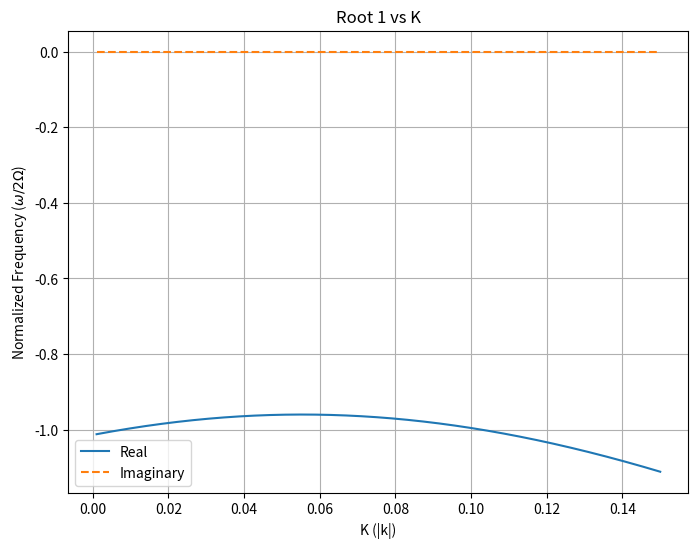
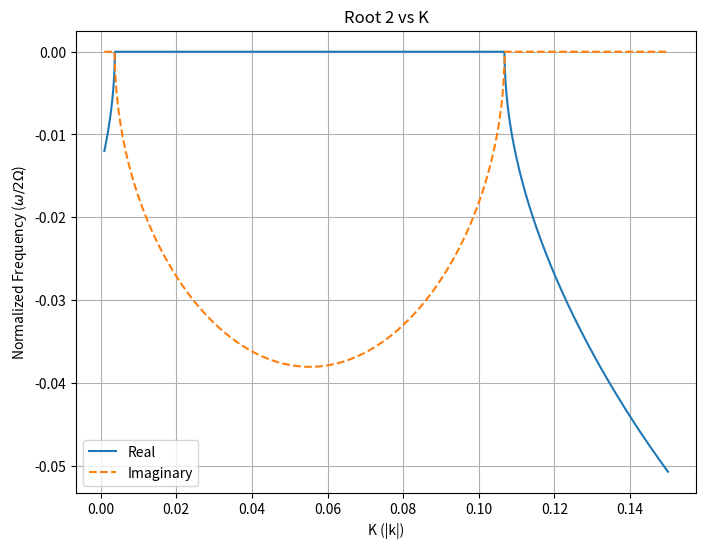
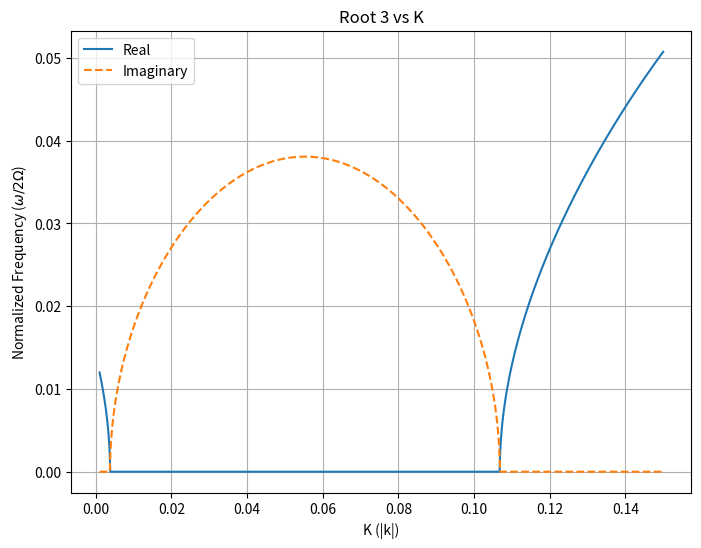
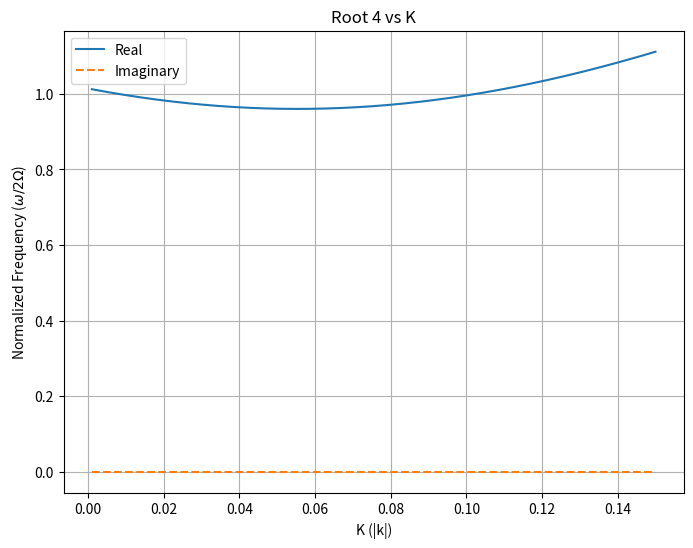

Generate these figures, in order, with matplotlib:
import numpy as np
import matplotlib.pyplot as plt

def main():
    # Parameters
    G = 6.67430e-11
    M = 5.683e26
    R_saturn = 60268000.0
    r = 100000000.0
    Omega = 1.637e-4
    H = 10.0
    rho = 100.0
    mu0 = 4 * np.pi * 1e-7
    B0 = 2e-5 * (R_saturn / r)**3
    m = 0

    # We want K values.
    # Instability usually occurs for a range of k around a few times 10^-3 to 10^-1.
    K_vals = np.linspace(0.001, 0.15, 1000)

    # Let's extract the components for each root
    roots_1 = []
    roots_2 = []
    roots_3 = []
    roots_4 = []

    for K in K_vals:
        kr = K
        k_sq = K**2
        k_abs = K

        A = B0**2 / (mu0 * rho * H**2)
        B_term = H * (G * M * H / r**3 - 2 * np.pi * G * rho / k_abs)
        C_term = k_sq - 1j * 5 * kr / (2 * r)

        C4 = 1
        C3 = 0
        C2 = -(2*A + 4*Omega**2 + B_term * C_term)
        C1 = 0
        C0 = A * (A + B_term * C_term)

        coeffs = [C4, C3, C2, C1, C0]
        rts = np.roots(coeffs)

        # We need a stable way to assign roots 1-4.
        # Since it's a biquadratic equation (roughly), we expect roots to be around +/- omega_a and +/- omega_b.
        # Let's just sort them by real part, then imaginary part.
        rts = sorted(rts, key=lambda x: (x.real, x.imag))

        roots_1.append(rts[0] / (2 * Omega))
        roots_2.append(rts[1] / (2 * Omega))
        roots_3.append(rts[2] / (2 * Omega))
        roots_4.append(rts[3] / (2 * Omega))

    roots_1 = np.array(roots_1)
    roots_2 = np.array(roots_2)
    roots_3 = np.array(roots_3)
    roots_4 = np.array(roots_4)

    # Plotting Root 1
    plt.figure(figsize=(8, 6))
    plt.plot(K_vals, roots_1.real, label='Real')
    plt.plot(K_vals, roots_1.imag, label='Imaginary', linestyle='dashed')
    plt.xlabel('K (|k|)')
    plt.ylabel(r"Normalized Frequency ($\omega / 2\Omega$)")
    plt.title('Root 1 vs K')
    plt.legend()
    plt.grid(True)
    plt.savefig('root_1.png')
    plt.close()

    # Plotting Root 2
    plt.figure(figsize=(8, 6))
    plt.plot(K_vals, roots_2.real, label='Real')
    plt.plot(K_vals, roots_2.imag, label='Imaginary', linestyle='dashed')
    plt.xlabel('K (|k|)')
    plt.ylabel(r"Normalized Frequency ($\omega / 2\Omega$)")
    plt.title('Root 2 vs K')
    plt.legend()
    plt.grid(True)
    plt.savefig('root_2.png')
    plt.close()

    # Plotting Root 3
    plt.figure(figsize=(8, 6))
    plt.plot(K_vals, roots_3.real, label='Real')
    plt.plot(K_vals, roots_3.imag, label='Imaginary', linestyle='dashed')
    plt.xlabel('K (|k|)')
    plt.ylabel(r"Normalized Frequency ($\omega / 2\Omega$)")
    plt.title('Root 3 vs K')
    plt.legend()
    plt.grid(True)
    plt.savefig('root_3.png')
    plt.close()

    # Plotting Root 4
    plt.figure(figsize=(8, 6))
    plt.plot(K_vals, roots_4.real, label='Real')
    plt.plot(K_vals, roots_4.imag, label='Imaginary', linestyle='dashed')
    plt.xlabel('K (|k|)')
    plt.ylabel(r"Normalized Frequency ($\omega / 2\Omega$)")
    plt.title('Root 4 vs K')
    plt.legend()
    plt.grid(True)
    plt.savefig('root_4.png')
    plt.close()

if __name__ == "__main__":
    main()
